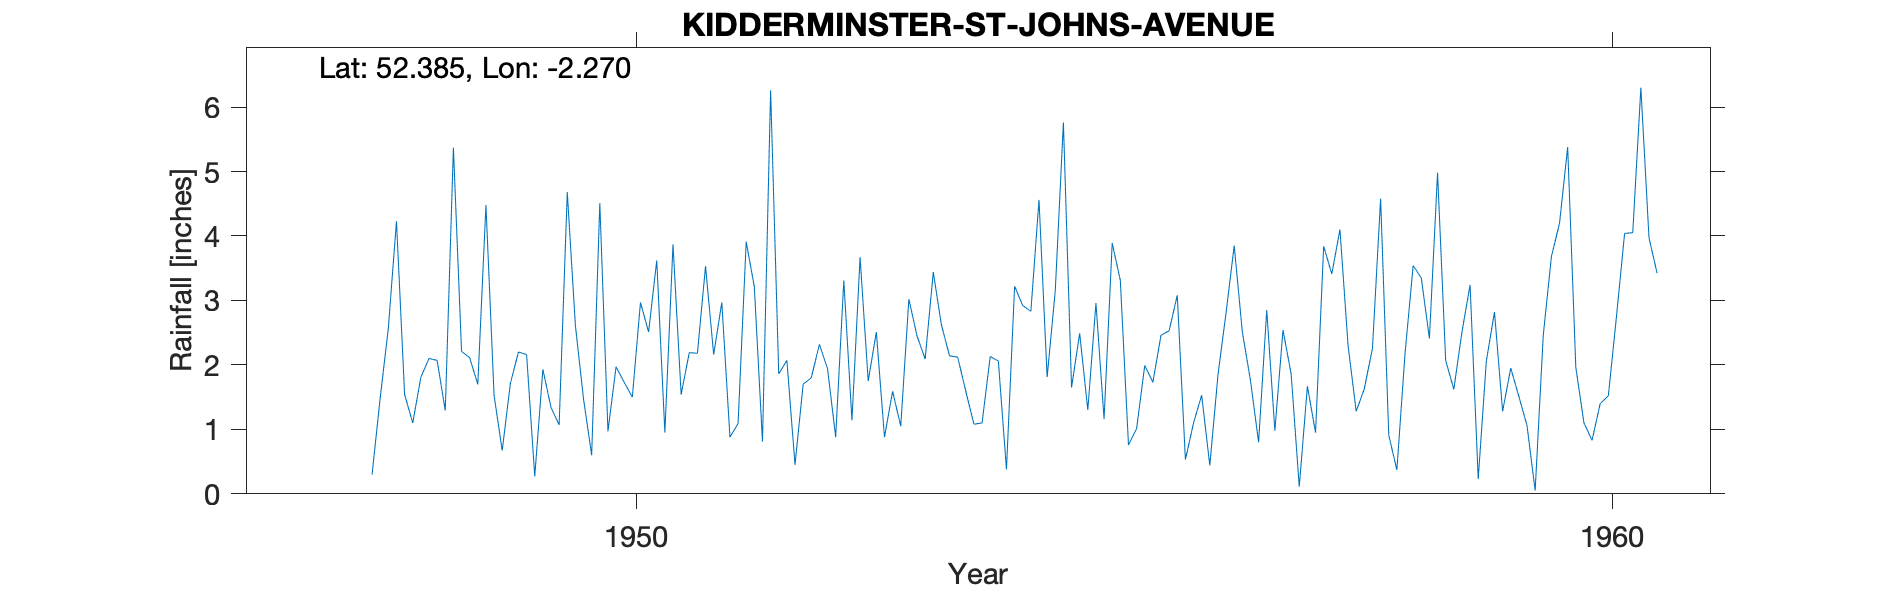

Data behind this chart, as committed beside it:
KIDDERMINSTER (ST JOHNS AVENUE), , , , , , , , , , , , , , , , , , , , 
Grid ref, SO817764, Long, -2.27, Lat, 52.39, Elevation, 250, ft, , , , , , , , , , , , 
Station no, 2412/2, , , , , , , , , , , , , , , , , , , 
, 1941, 1942, 1943, 1944, 1945, 1946, 1947, 1948, 1949, 1950, 1951, 1952, 1953, 1954, 1955, 1956, 1957, 1958, 1959, 1960
January, , , , , , , , 4.23, 1.53, 0.6, 2.19, 2.07, 0.88, 1.1, 2.49, 3.08, 0.98, 2.26, 3.24, 5.38
February, , , , , , , , 1.54, 0.67, 4.51, 2.18, 0.45, 1.59, 2.13, 1.3, 0.53, 2.54, 4.58, 0.23, 1.96
March, , , , , , , , 1.1, 1.71, 0.97, 3.53, 1.7, 1.05, 2.06, 2.96, 1.1, 1.86, 0.91, 2.06, 1.1
April, , , , , , , , 1.81, 2.2, 1.97, 2.16, 1.8, 3.02, 0.38, 1.16, 1.53, 0.11, 0.37, 2.82, 0.83
May, , , , , , , , 2.1, 2.16, 1.73, 2.97, 2.32, 2.45, 3.22, 3.89, 0.44, 1.67, 2.17, 1.28, 1.4
June, , , , , , , , 2.07, 0.27, 1.5, 0.88, 1.94, 2.09, 2.92, 3.31, 1.84, 0.95, 3.54, 1.95, 1.52
July, , , , , , , , 1.29, 1.93, 2.97, 1.09, 0.88, 3.44, 2.83, 0.76, 2.81, 3.84, 3.35, 1.51, 2.75
August, , , , , , , , 5.37, 1.34, 2.51, 3.91, 3.31, 2.62, 4.56, 1.01, 3.85, 3.41, 2.41, 1.06, 4.04
September, , , , , , , , 2.21, 1.07, 3.62, 3.21, 1.14, 2.14, 1.81, 1.99, 2.51, 4.1, 4.98, 0.05, 4.05
October, , , , , , , 0.3, 2.11, 4.68, 0.95, 0.81, 3.67, 2.12, 3.15, 1.73, 1.76, 2.3, 2.07, 2.46, 6.3
November, , , , , , , 1.49, 1.7, 2.61, 3.87, 6.26, 1.75, 1.59, 5.76, 2.46, 0.8, 1.28, 1.62, 3.68, 3.97
December, , , , , , , 2.57, 4.48, 1.47, 1.54, 1.86, 2.51, 1.08, 1.65, 2.53, 2.85, 1.63, 2.51, 4.2, 3.42
Total, , , , , , , , 30.01, 21.64, 26.74, 31.05, 23.54, 24.07, 31.57, 25.59, 23.1, 24.67, 30.77, 24.54, 36.72
10001, KIDDERMINSTER: ST JOHNS AVENUE, 01/01/1948, 31/12/1964, , , , , , , , , , , , , , , , , 
